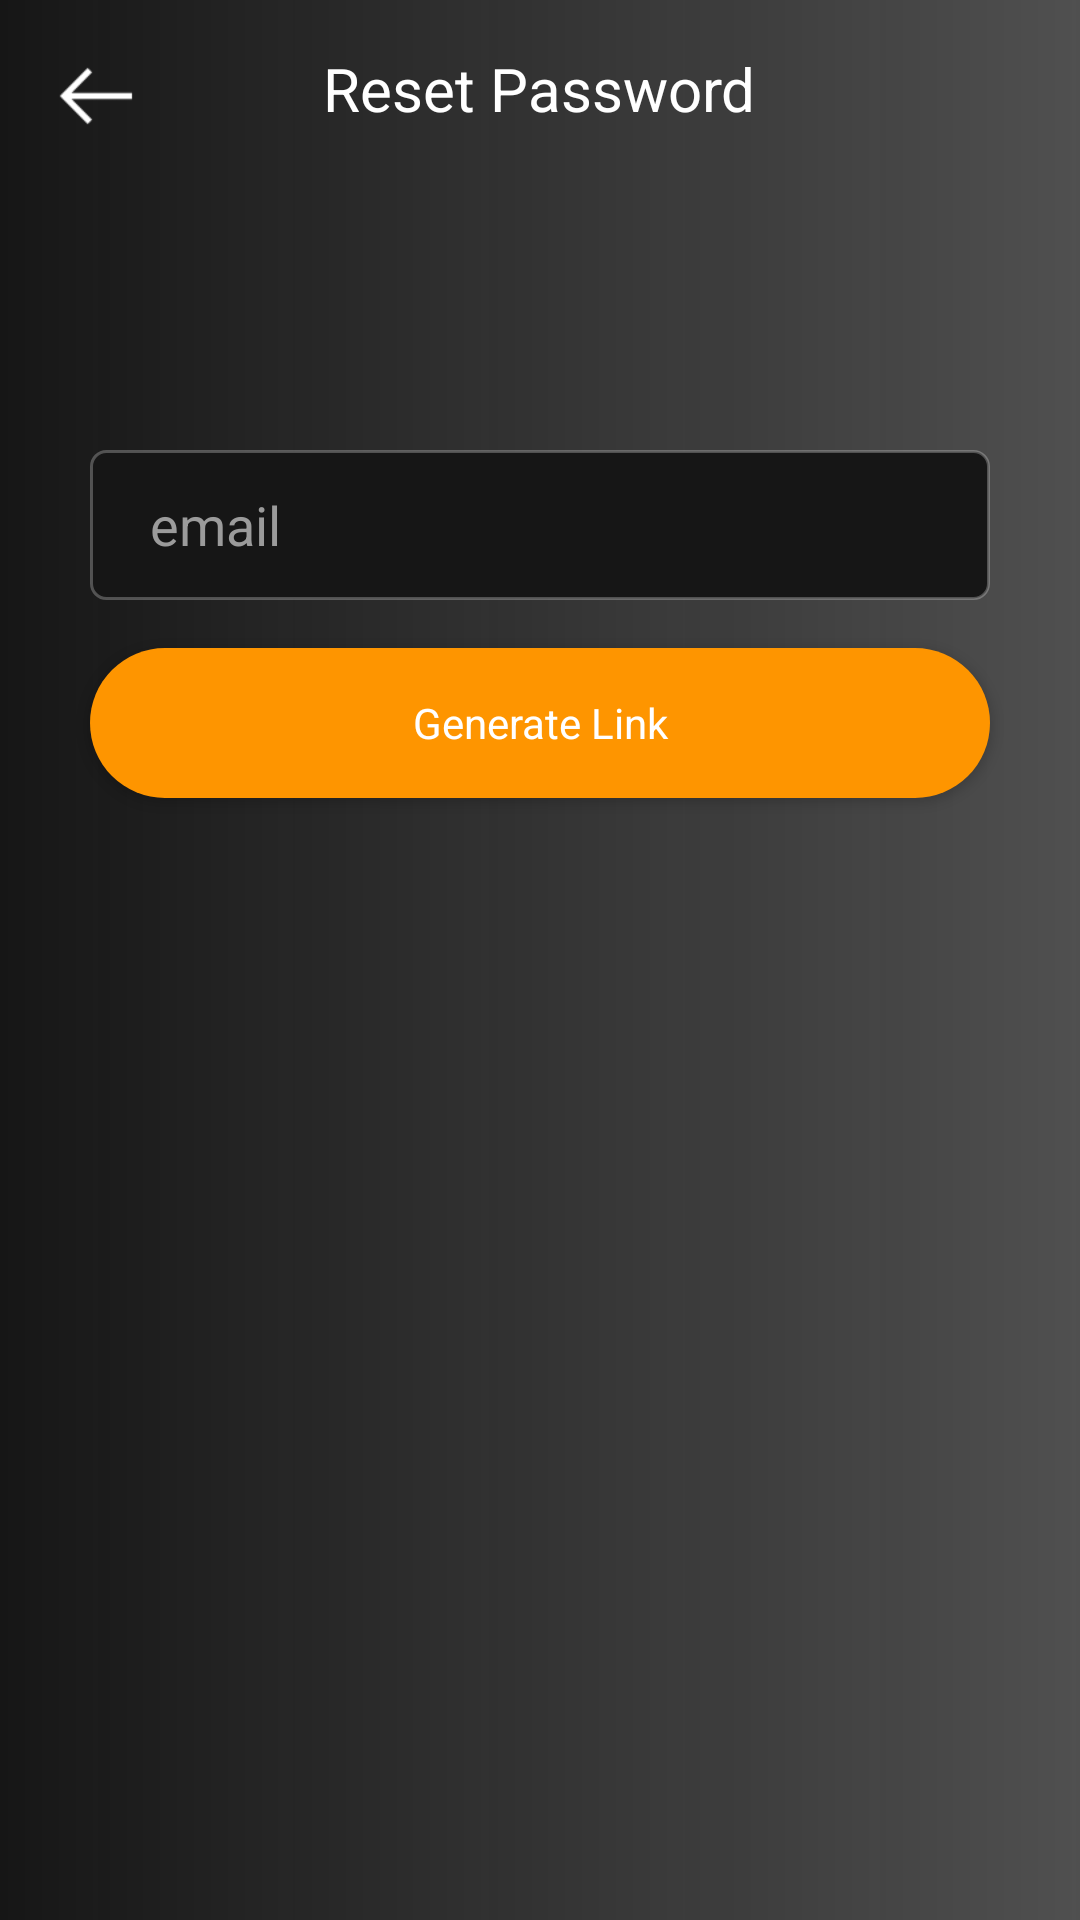

Produce the Android XML layout that renders to this screen, including the resource entries it uses.
<!-- AndroidManifest.xml: application theme AppTheme -->
<!-- res/layout/activity_reset_password.xml -->
<?xml version="1.0" encoding="utf-8"?>
<RelativeLayout
        xmlns:android="http://schemas.android.com/apk/res/android"
        xmlns:tools="http://schemas.android.com/tools"
        android:layout_width="match_parent"
        android:layout_height="match_parent"
        android:background="@drawable/bg_main"
        tools:context="com.fahim.mevronrider.views.activity.ResetPasswordActivity">


    <ImageView android:id="@+id/ivBackArrow"
               android:layout_width="32dp"
               android:layout_height="32dp"
               android:src="@drawable/icon_back_white"
               android:layout_margin="16dp"/>


    <TextView
            style="@style/personTv"
            android:text="Reset Password"
            android:layout_centerHorizontal="true"
            android:layout_margin="16dp"/>

    <EditText

            android:id="@+id/etUserEmail"
            android:hint="email"
            style="@style/edittext"
            android:layout_marginTop="150dp"
            android:layout_marginLeft="30dp"
            android:layout_marginRight="30dp"
            android:layout_marginBottom="16dp"/>


    <Button
            android:id="@+id/btnGenerateLink"
            style="@style/main_btn_yellow"
            android:layout_below="@+id/etUserEmail"
            android:text="Generate Link"
            android:layout_marginLeft="30dp"
            android:layout_marginRight="30dp"/>

</RelativeLayout>
<!-- resources referenced by this layout -->
<resources>
  <!-- drawable bg_main (drawable) -->
  <?xml version="1.0" encoding="utf-8"?>
  <shape
          xmlns:android="http://schemas.android.com/apk/res/android"
          android:shape="rectangle">
      <gradient
              android:angle="180"
              android:endColor="#FF161616"
              android:startColor="#BF161616"
              android:type="linear"/>
      <size
              android:height="640dp"
              android:width="360dp"/>
  </shape>
  <!-- drawable icon_back_white: png bitmap (drawable-hdpi, 336 bytes) -->
  <style name="edittext">
          <item name="android:layout_width">match_parent</item>
          <item name="android:layout_height">50dp</item>
          <item name="android:textColor">@color/white</item>
          <item name="android:background">@drawable/edittext</item>
          <item name="android:textColorHint">@color/hintclor</item>
          <item name="android:paddingLeft">20dp</item>
          <item name="android:paddingRight">20dp</item>
  
  
      </style>
  <style name="main_btn_yellow">
          <item name="android:layout_width">match_parent</item>
          <item name="android:layout_height">50dp</item>
          <item name="android:textColor">@color/white</item>
          <item name="android:fontFamily">Lato</item>
          <item name="android:textSize">14sp</item>
          <item name="android:textAllCaps">false</item>
          <item name="android:background">@drawable/bg_button_yellow</item>
      </style>
  <style name="personTv">
          <item name="android:layout_width">wrap_content</item>
          <item name="android:layout_height">wrap_content</item>
          <item name="android:fontFamily">Lato</item>
          <item name="android:textColor">@color/white</item>
          <item name="android:textSize">20sp</item>
      </style>
  <style name="AppTheme" parent="Theme.AppCompat.Light.NoActionBar">
          
          <item name="colorPrimary">@color/colorPrimary</item>
          <item name="colorPrimaryDark">@color/colorPrimaryDark</item>
          <item name="colorAccent">@color/colorAccent</item>
      </style>
  <color name="white">#FFF</color>
  <!-- drawable edittext (drawable) -->
  <?xml version="1.0" encoding="utf-8"?>
  <shape
          xmlns:android="http://schemas.android.com/apk/res/android"
          android:shape="rectangle">
      <corners
              android:radius="5dp"/>
      <size
              android:height="50dp"
              android:width="300dp"/>
      <solid
              android:color="#FF161616"/>
      <stroke
              android:color="#40FFFFFF"
              android:width="1dp"/>
  </shape>
  <color name="hintclor">#FF9B9B9B</color>
  <!-- drawable bg_button_yellow (drawable) -->
  <?xml version="1.0" encoding="utf-8"?>
  <shape
          xmlns:android="http://schemas.android.com/apk/res/android"
          android:shape="rectangle">
      <corners
              android:radius="25dp"/>
      <size
              android:height="50dp"
              android:width="300dp"/>
      <solid
              android:color="@color/yellow"/>
  </shape>
  <color name="colorPrimary">#008577</color>
  <color name="colorPrimaryDark">#00574B</color>
  <color name="colorAccent">#D81B60</color>
  <color name="yellow">#FFFE9500</color>
</resources>
